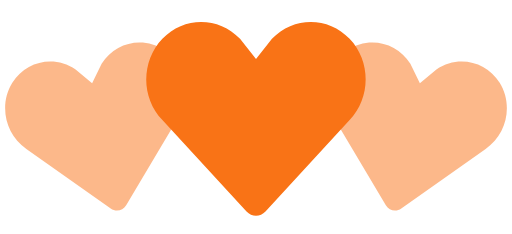
t = 0.00 s
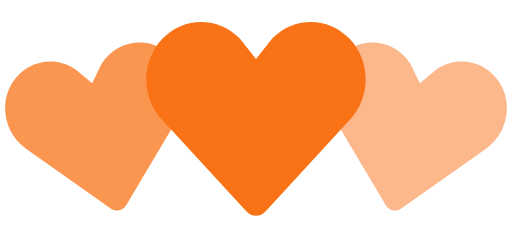
t = 0.35 s
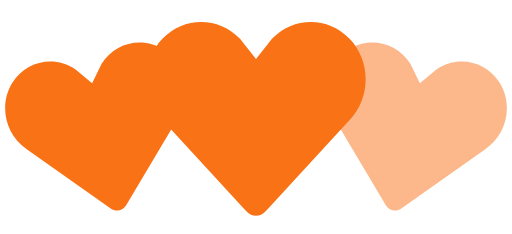
t = 0.70 s
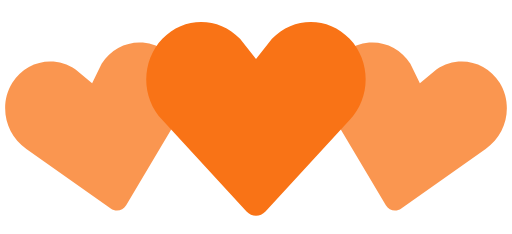
t = 1.05 s
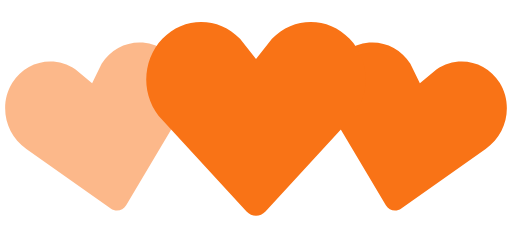
t = 1.40 s
t = 1.75 s: frame unchanged from t = 1.05 s, image omitted

The animated SVG that drew these frames (rendered in a browser with its animation timeline set to each time). Animation: 2 SMIL elements (animate=2); one cycle of 2.10 s, repeats indefinitely.

<!-- By Sam Herbert (@sherb), for everyone. More @ http://goo.gl/7AJzbL -->
<svg width="140" height="64" viewBox="0 0 140 64" xmlns="http://www.w3.org/2000/svg" fill="#f97316">
    <path d="M30.262 57.02L7.195 40.723c-5.84-3.976-7.56-12.06-3.842-18.063 3.715-6 11.467-7.65 17.306-3.68l4.52 3.76 2.6-5.274c3.717-6.002 11.47-7.65 17.305-3.68 5.84 3.97 7.56 12.054 3.842 18.062L34.49 56.118c-.897 1.512-2.793 1.915-4.228.9z" fill-opacity=".5">
        <animate attributeName="fill-opacity"
             begin="0s" dur="1.4s"
             values="0.5;1;0.5"
             calcMode="linear"
             repeatCount="indefinite" />
    </path>
    <path d="M105.512 56.12l-14.44-24.272c-3.716-6.008-1.996-14.093 3.843-18.062 5.835-3.97 13.588-2.322 17.306 3.68l2.6 5.274 4.52-3.76c5.84-3.97 13.592-2.32 17.307 3.68 3.718 6.003 1.998 14.088-3.842 18.064L109.74 57.02c-1.434 1.014-3.33.61-4.228-.9z" fill-opacity=".5">
        <animate attributeName="fill-opacity"
             begin="0.7s" dur="1.4s"
             values="0.5;1;0.5"
             calcMode="linear"
             repeatCount="indefinite" />
    </path>
    <path d="M67.408 57.834l-23.01-24.98c-5.864-6.15-5.864-16.108 0-22.248 5.86-6.14 15.37-6.14 21.234 0L70 16.168l4.368-5.562c5.863-6.14 15.375-6.14 21.235 0 5.863 6.14 5.863 16.098 0 22.247l-23.007 24.98c-1.43 1.556-3.757 1.556-5.188 0z" />
</svg>
